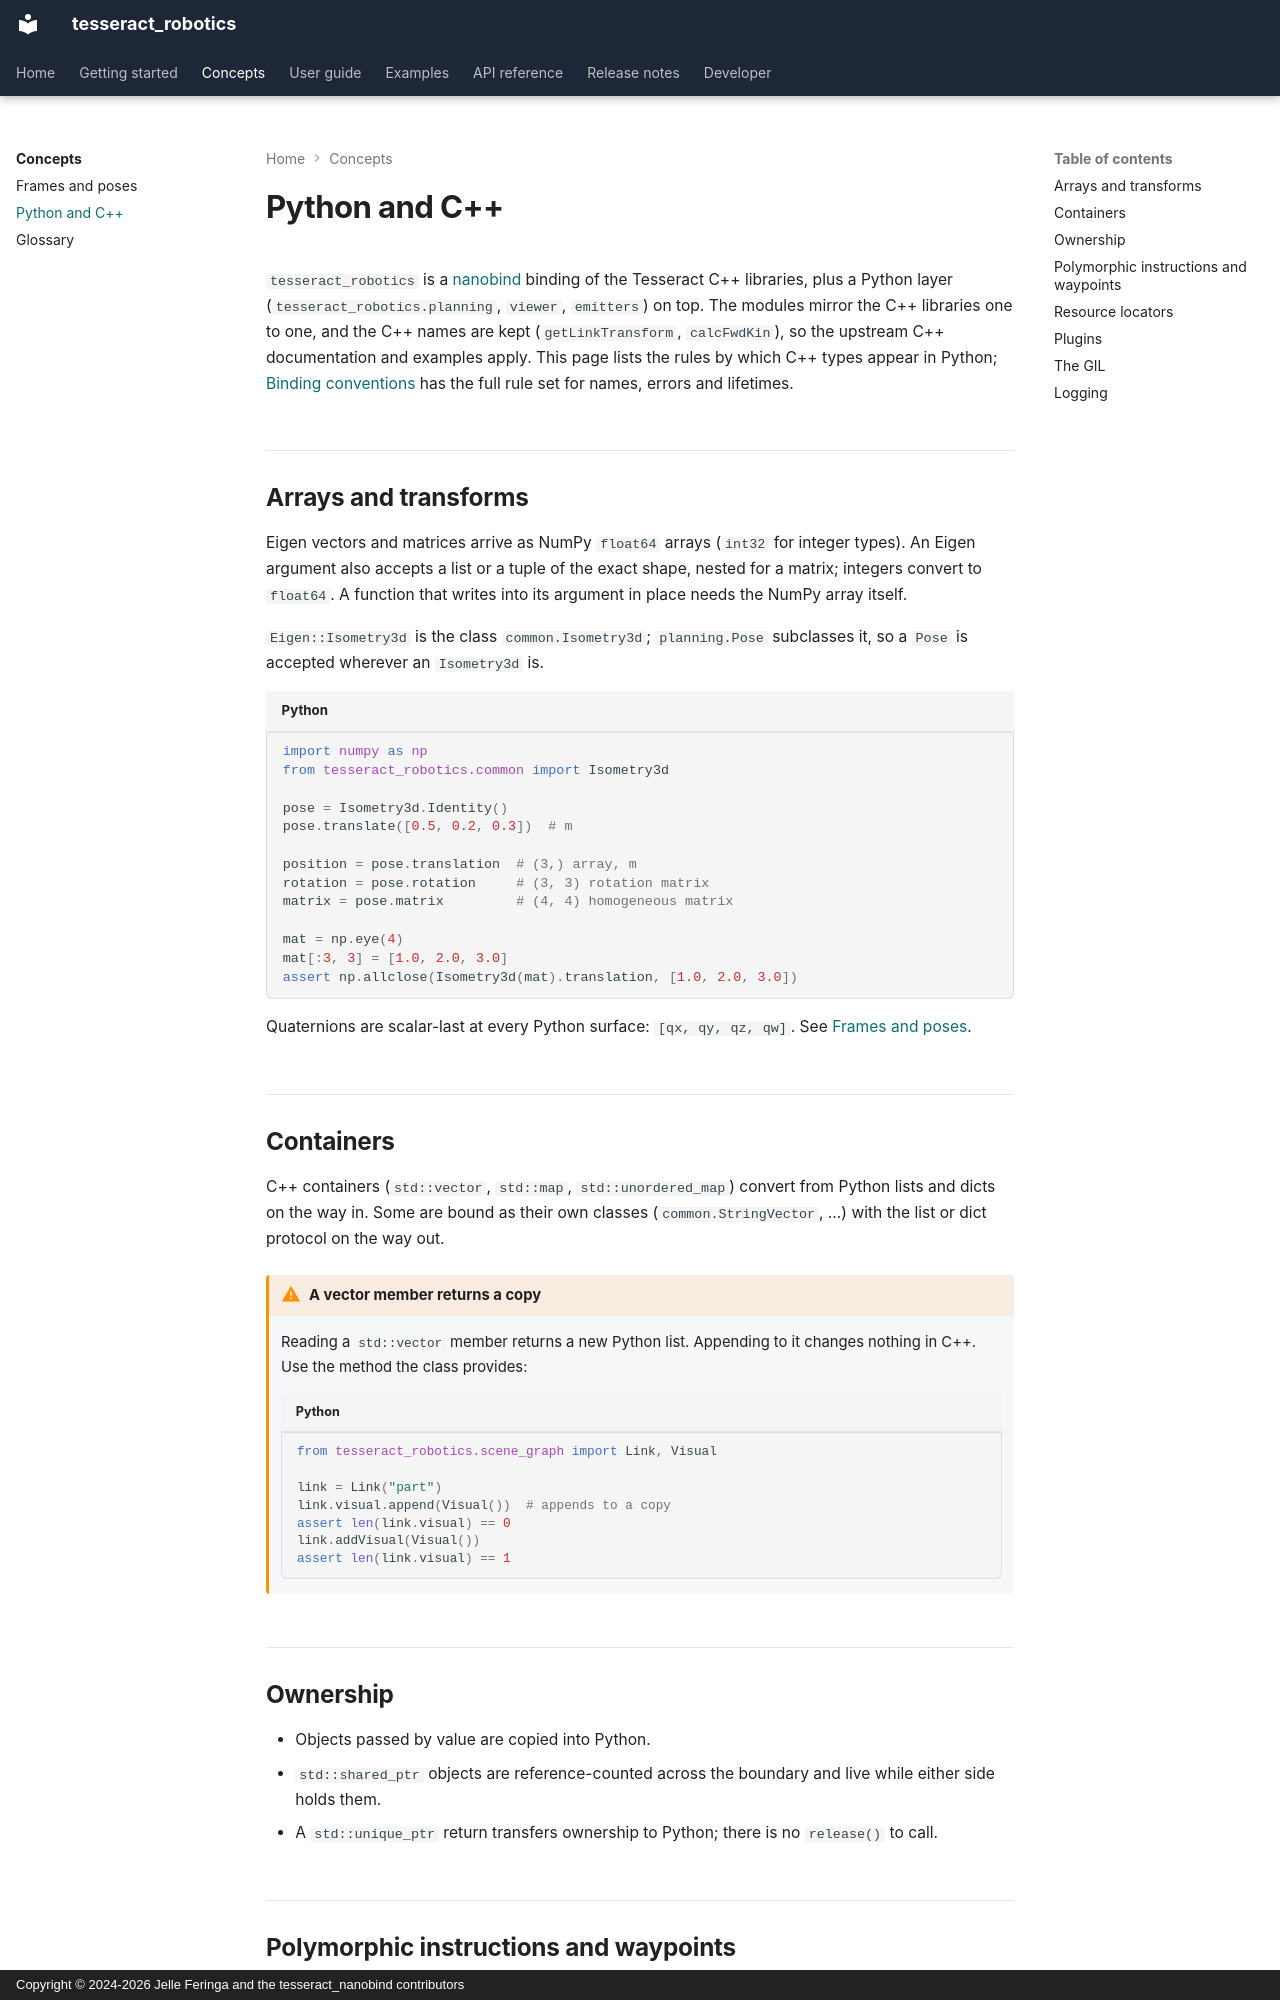

repository: tesseract-robotics/tesseract_nanobind · page: concepts/bindings/index.html · generator: mkdocs · copyright: Copyright © 2024-2026 Jelle Feringa and the tesseract_nanobind contributors

# Python and C++

`tesseract_robotics` is a [nanobind](https://github.com/wjakob/nanobind) binding of the
Tesseract C++ libraries, plus a Python layer (`tesseract_robotics.planning`, `viewer`,
`emitters`) on top. The modules mirror the C++ libraries one to one, and the C++ names are kept
(`getLinkTransform`, `calcFwdKin`), so the upstream C++ documentation and examples apply. This
page lists the rules by which C++ types appear in Python; [Binding
conventions](../developer/binding-conventions.md) has the full rule set for names, errors and
lifetimes.

## Arrays and transforms

Eigen vectors and matrices arrive as NumPy `float64` arrays (`int32` for integer types). An Eigen
argument also accepts a list or a tuple of the exact shape, nested for a matrix; integers
convert to `float64`. A function that writes into its argument in place needs the NumPy array
itself.

`Eigen::Isometry3d` is the class `common.Isometry3d`; `planning.Pose` subclasses it, so a `Pose`
is accepted wherever an `Isometry3d` is.

```python
import numpy as np
from tesseract_robotics.common import Isometry3d

pose = Isometry3d.Identity()
pose.translate([0.5, 0.2, 0.3])  # m

position = pose.translation  # (3,) array, m
rotation = pose.rotation     # (3, 3) rotation matrix
matrix = pose.matrix         # (4, 4) homogeneous matrix

mat = np.eye(4)
mat[:3, 3] = [1.0, 2.0, 3.0]
assert np.allclose(Isometry3d(mat).translation, [1.0, 2.0, 3.0])
```

Quaternions are scalar-last at every Python surface: `[qx, qy, qz, qw]`. See
[Frames and poses](frames.md#quaternions).

## Containers

C++ containers (`std::vector`, `std::map`, `std::unordered_map`) convert from Python lists and
dicts on the way in. Some are bound as their own classes (`common.StringVector`, …) with the
list or dict protocol on the way out.

!!! warning "A vector member returns a copy"
    Reading a `std::vector` member returns a new Python list. Appending to it changes nothing in
    C++. Use the method the class provides:

    ```python
    from tesseract_robotics.scene_graph import Link, Visual

    link = Link("part")
    link.visual.append(Visual())  # appends to a copy
    assert len(link.visual) == 0
    link.addVisual(Visual())
    assert len(link.visual) == 1
    ```

## Ownership

- Objects passed by value are copied into Python.
- `std::shared_ptr` objects are reference-counted across the boundary and live while either
  side holds them.
- A `std::unique_ptr` return transfers ownership to Python; there is no `release()` to call.
